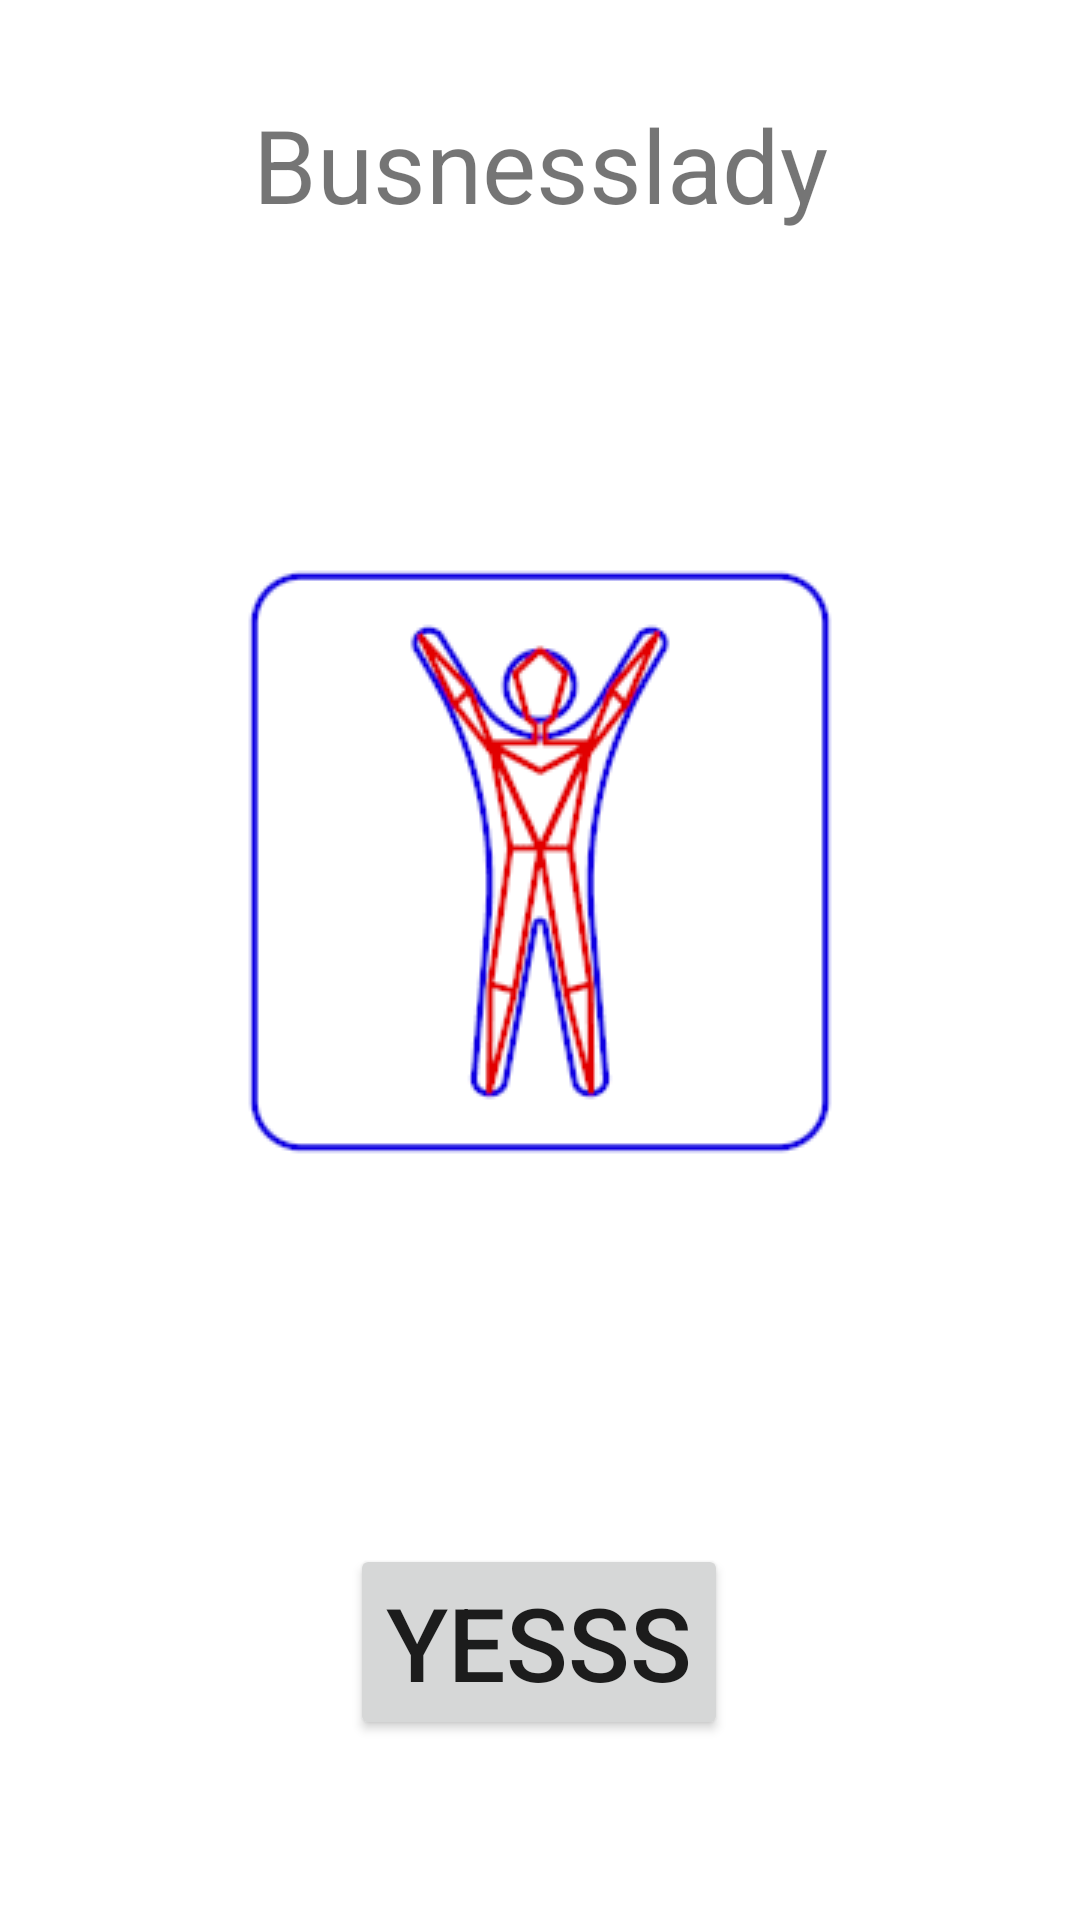

Layout XML and referenced resources for this Android screen:
<!-- AndroidManifest.xml: application theme Theme.AndroidbodyDelectionApp -->
<!-- res/layout/fragment_second.xml -->
<?xml version="1.0" encoding="utf-8"?>
<androidx.constraintlayout.widget.ConstraintLayout xmlns:android="http://schemas.android.com/apk/res/android"
    xmlns:app="http://schemas.android.com/apk/res-auto"
    xmlns:tools="http://schemas.android.com/tools"
    android:layout_width="match_parent"
    android:layout_height="match_parent">

    <TextView
        android:id="@+id/textView2"
        android:layout_width="wrap_content"
        android:layout_height="wrap_content"
        android:layout_marginTop="32dp"
        android:text="@string/second_fragment_string"
        android:textSize="34sp"
        app:layout_constraintEnd_toEndOf="parent"
        app:layout_constraintStart_toStartOf="parent"
        app:layout_constraintTop_toTopOf="parent" />

    <Button
        android:id="@+id/btn2"
        android:layout_width="wrap_content"
        android:layout_height="wrap_content"
        android:layout_marginBottom="60dp"
        android:text="@string/second_fragment_button"
        android:textSize="34sp"
        app:layout_constraintBottom_toBottomOf="parent"
        app:layout_constraintEnd_toEndOf="parent"
        app:layout_constraintHorizontal_bias="0.498"
        app:layout_constraintStart_toStartOf="parent" />

    <ImageView
        android:id="@+id/imageView2"
        android:layout_width="wrap_content"
        android:layout_height="wrap_content"
        android:layout_marginTop="110dp"
        app:layout_constraintEnd_toEndOf="parent"
        app:layout_constraintStart_toStartOf="parent"
        app:layout_constraintTop_toBottomOf="@+id/textView2"
        app:srcCompat="@drawable/pose_detector_image" />

</androidx.constraintlayout.widget.ConstraintLayout>
<!-- resources referenced by this layout -->
<resources>
  <!-- drawable pose_detector_image: png bitmap (drawable, 3982 bytes) -->
  <string name="second_fragment_button">YESSS</string>
  <string name="second_fragment_string">Busnesslady</string>
  <style name="Theme.AndroidbodyDelectionApp" parent="Theme.MaterialComponents.DayNight.DarkActionBar">
          
          <item name="colorPrimary">@color/purple_500</item>
          <item name="colorPrimaryVariant">@color/purple_700</item>
          <item name="colorOnPrimary">@color/white</item>
          
          <item name="colorSecondary">@color/teal_200</item>
          <item name="colorSecondaryVariant">@color/teal_700</item>
          <item name="colorOnSecondary">@color/black</item>
          
          <item name="android:statusBarColor">?attr/colorPrimaryVariant</item>
          
      </style>
  <!-- not gathered from this repository: default colours our renderer supplied (Android Studio template values) -->
  <color name="purple_500">#FF6200EE</color>
  <color name="purple_700">#FF3700B3</color>
  <color name="teal_200">#FF03DAC5</color>
  <color name="teal_700">#FF018786</color>
  <color name="black">#FF000000</color>
  <color name="white">#FFFFFFFF</color>
</resources>
